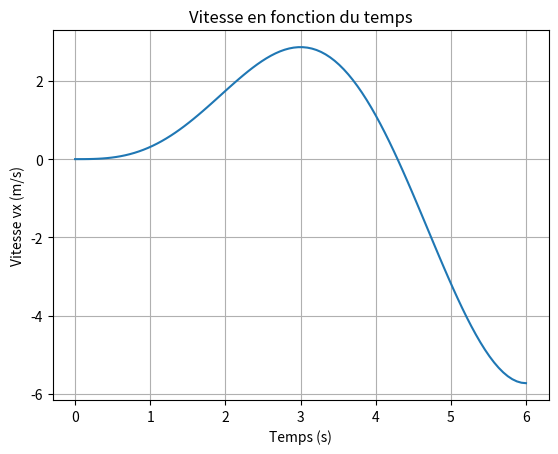

Reproduce this figure in Python.
import numpy as np
import matplotlib.pyplot as plt
import sympy as sp

# Paramètres
A = 0.100  # N
m = 0.100  # kg
omega = np.pi / 3.00  # rad/s

# Symboles
t = sp.symbols('t')

# Expression de vx
vx_expression = A * (-omega * t * sp.cos(omega * t) + sp.sin(omega * t)) / (m * omega**2)

# Fonction de vx en fonction de t
vx_fonction = sp.lambdify(t, vx_expression, 'numpy')

# Générer des valeurs de t
t_valeur = np.linspace(0, 6.00, 100)

# Calculer vx pour les valeurs de t
vx_valeur = vx_fonction(t_valeur)

# Tracer le graphe de vx en fonction de t
plt.plot(t_valeur, vx_valeur)
plt.title("Vitesse en fonction du temps")
plt.xlabel("Temps (s)")
plt.ylabel("Vitesse vx (m/s)")
plt.grid(True)
plt.show()
